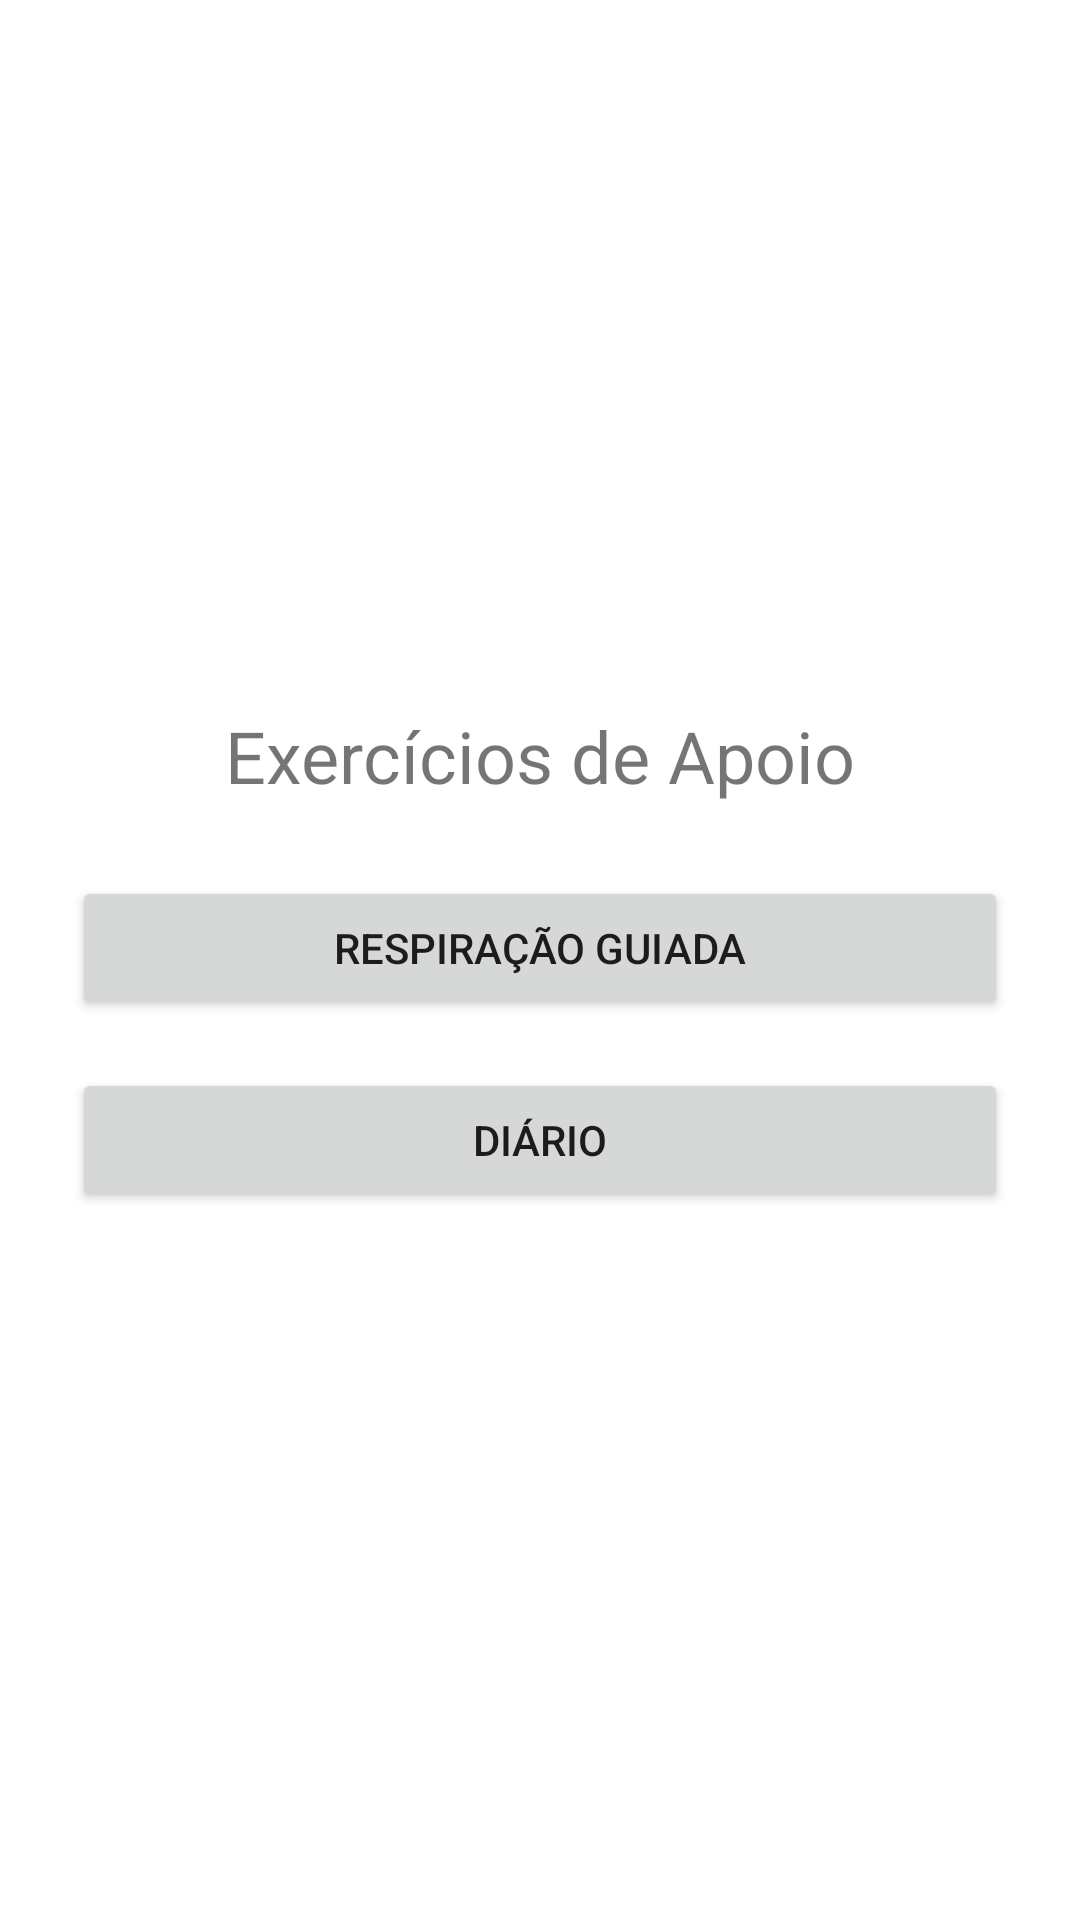

Produce the Android XML layout that renders to this screen, including the resource entries it uses.
<!-- AndroidManifest.xml: application theme Theme.ClimaMind -->
<!-- res/layout/activity_exercises.xml -->
<LinearLayout xmlns:android="http://schemas.android.com/apk/res/android"
    android:orientation="vertical"
    android:padding="24dp"
    android:gravity="center"
    android:layout_width="match_parent"
    android:layout_height="match_parent">

    <TextView
        android:text="Exercícios de Apoio"
        android:textSize="24sp"
        android:layout_width="wrap_content"
        android:layout_height="wrap_content"/>

    <Button
        android:text="Respiração Guiada"
        android:layout_width="match_parent"
        android:layout_height="wrap_content"
        android:layout_marginTop="24dp"/>

    <Button
        android:text="Diário"
        android:layout_width="match_parent"
        android:layout_height="wrap_content"
        android:layout_marginTop="16dp"/>

</LinearLayout>
<!-- resources referenced by this layout -->
<resources>
  <style name="Theme.ClimaMind" parent="Theme.MaterialComponents.DayNight.DarkActionBar">
          
          <item name="colorPrimary">@color/purple_500</item>
          <item name="colorPrimaryVariant">@color/purple_700</item>
          <item name="colorOnPrimary">@color/white</item>
          
          <item name="colorSecondary">@color/teal_200</item>
          <item name="colorSecondaryVariant">@color/teal_700</item>
          <item name="colorOnSecondary">@color/black</item>
          
          <item name="android:statusBarColor">?attr/colorPrimaryVariant</item>
          
      </style>
  <color name="purple_500">#6200EE</color>
  <color name="purple_700">#3700B3</color>
  <color name="white">#FFFFFF</color>
  <color name="teal_200">#03DAC5</color>
  <color name="teal_700">#018786</color>
  <color name="black">#000000</color>
</resources>
